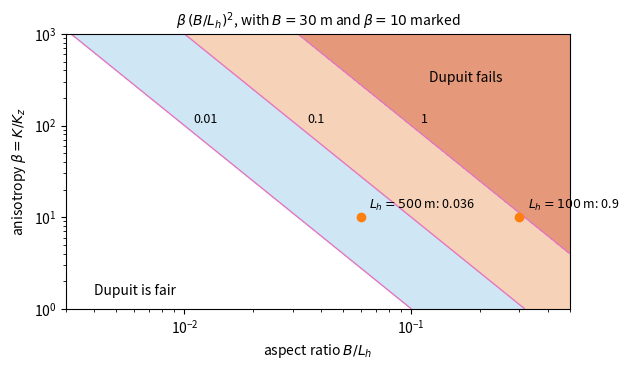

This chart was generated by the following Python code:
"""The Dupuit ratio beta (B / L_h)^2 over aspect ratio and anisotropy."""

import matplotlib.pyplot as plt
import numpy as np
from matplotlib.colors import BoundaryNorm, ListedColormap

aspect = np.logspace(np.log10(0.003), np.log10(0.5), 300)  # B / L_h
beta = np.logspace(0, 3, 300)  # K / K_z
A, BETA = np.meshgrid(aspect, beta)
ratio = BETA * A**2

levels = [1e-8, 0.01, 0.1, 1.0, 1e8]
colors = ["#ffffff", "#cfe6f5", "#f6d3b8", "#e6997a"]
fig, ax = plt.subplots(figsize=(6.4, 3.8))
ax.contourf(
    A, BETA, ratio, levels=levels, cmap=ListedColormap(colors), norm=BoundaryNorm(levels, 4)
)
ax.contour(A, BETA, ratio, levels=levels[1:4], colors="C6", linewidths=1.0)
for level in levels[1:4]:
    ax.text(1.1 * np.sqrt(level / 100.0), 100.0, f"{level:g}", fontsize=9, va="bottom")
ax.set_xscale("log")
ax.set_yscale("log")
ax.grid(False)

# A 30 m thick aquifer under hillslopes of 500 m and 100 m.
for length, text in [(500.0, r"$L_h = 500$ m"), (100.0, r"$L_h = 100$ m")]:
    point = (30.0 / length, 10.0)
    ax.plot(*point, "o", color="C1", ms=6)
    value = point[1] * point[0] ** 2
    ax.annotate(
        f"{text}: {value:.2g}", point, xytext=(6, 6), textcoords="offset points", fontsize=9
    )
ax.text(0.004, 1.4, "Dupuit is fair", fontsize=10)
ax.text(0.12, 300, "Dupuit fails", fontsize=10)
ax.set_xlabel(r"aspect ratio $B / L_h$")
ax.set_ylabel(r"anisotropy $\beta = K / K_z$")
ax.set_title(r"$\beta\,(B / L_h)^2$, with $B = 30$ m and $\beta = 10$ marked", fontsize=10)
fig.tight_layout()
